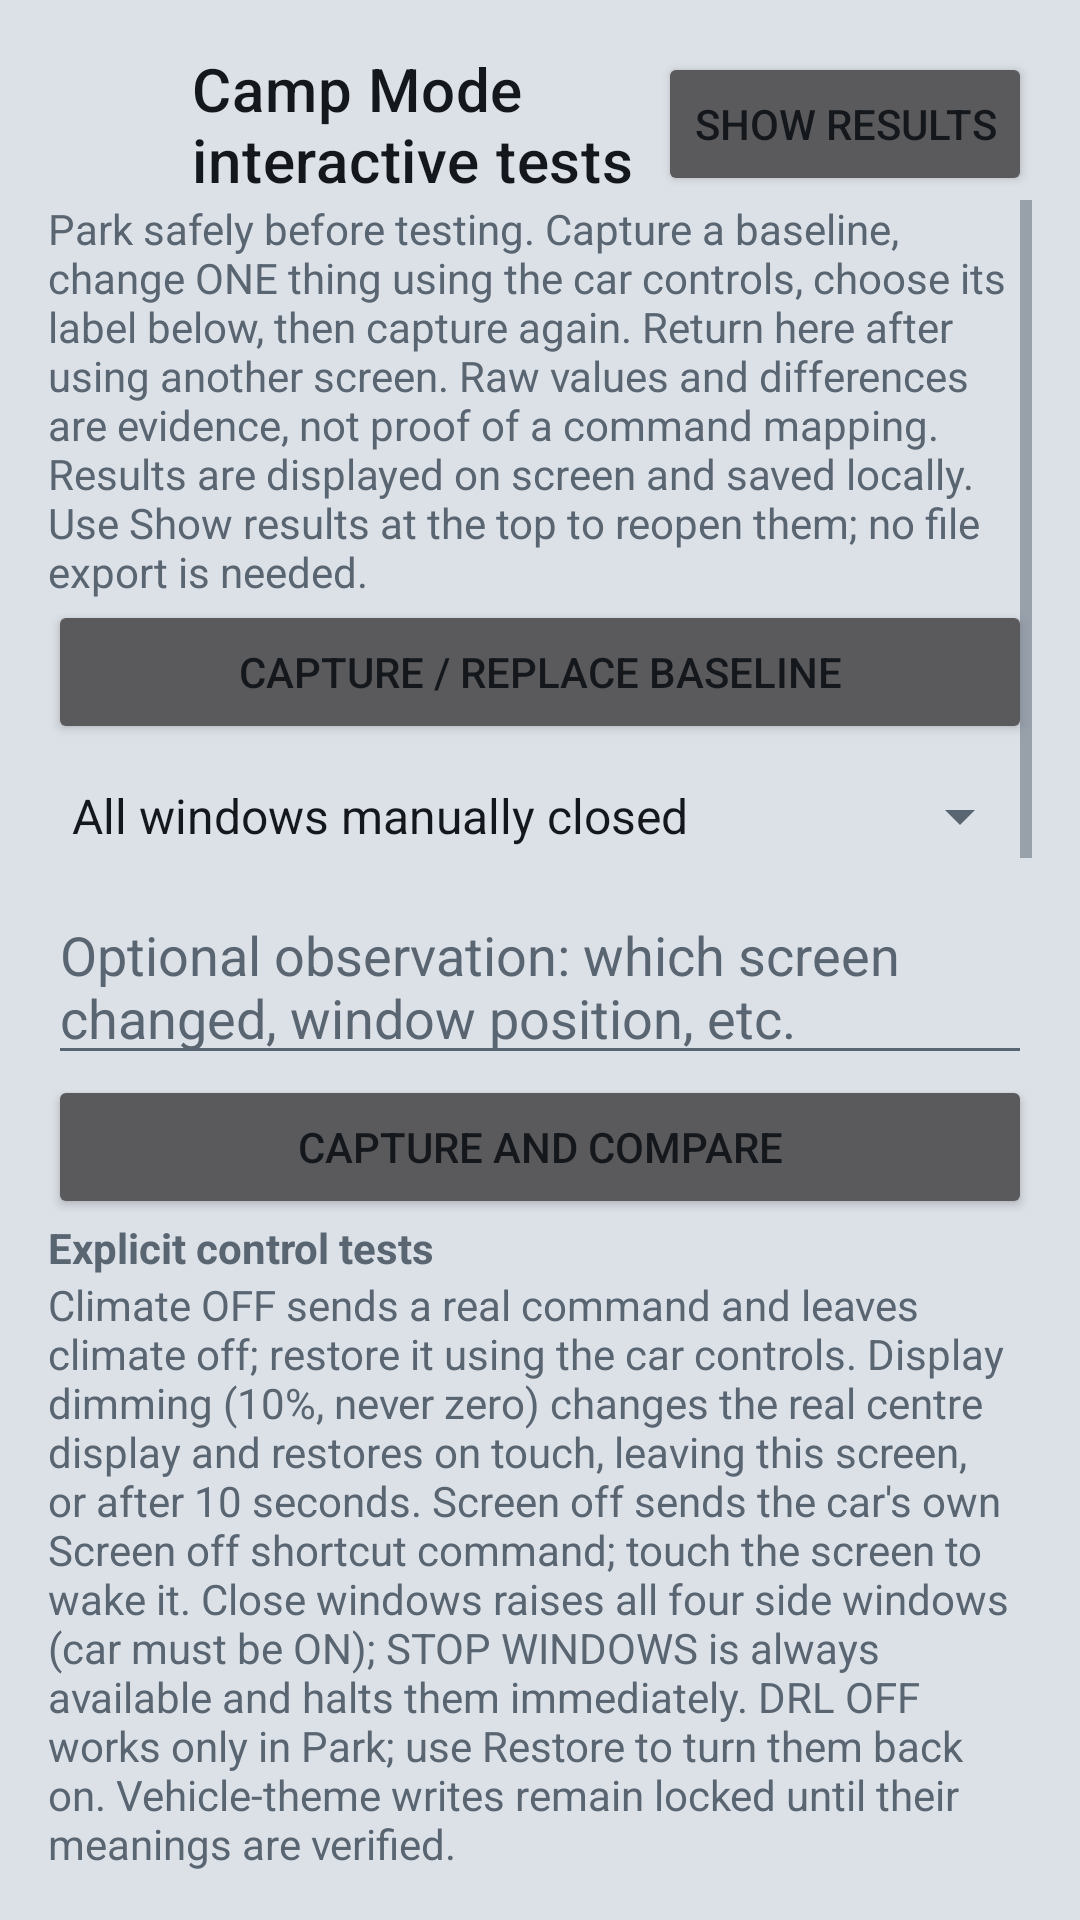

Produce the Android XML layout that renders to this screen, including the resource entries it uses.
<!-- AndroidManifest.xml: activity theme Theme.OpenDiKey -->
<!-- res/layout/activity_camp_tests.xml -->
<?xml version="1.0" encoding="utf-8"?>
<FrameLayout xmlns:android="http://schemas.android.com/apk/res/android"
    android:layout_width="match_parent"
    android:layout_height="match_parent">
    <LinearLayout
        android:layout_width="match_parent"
        android:layout_height="match_parent"
        android:orientation="vertical"
        android:padding="16dp">
        <LinearLayout
            android:layout_width="match_parent"
            android:layout_height="wrap_content"
            android:gravity="center_vertical"
            android:orientation="horizontal">
            <ImageButton
                android:id="@+id/campTestBack"
                android:layout_width="48dp"
                android:layout_height="48dp"
                android:background="?attr/selectableItemBackgroundBorderless"
                android:contentDescription="@string/navigate_back"
                android:src="@drawable/ic_arrow_back"
                android:tint="@color/text_primary" />
            <TextView
                android:layout_width="0dp"
                android:layout_height="wrap_content"
                android:layout_weight="1"
                android:text="@string/camp_test_title"
                android:textColor="@color/text_primary"
                android:textAppearance="@style/TextAppearance.MaterialComponents.Headline6" />
            <Button
                android:id="@+id/campTestShowReport"
                android:layout_width="wrap_content"
                android:layout_height="wrap_content"
                android:text="@string/camp_test_show_report" />
        </LinearLayout>
        <ScrollView
            android:layout_width="match_parent"
            android:layout_height="0dp"
            android:layout_weight="1">
            <LinearLayout
                android:layout_width="match_parent"
                android:layout_height="wrap_content"
                android:orientation="vertical">
                <TextView
                    android:layout_width="match_parent"
                    android:layout_height="wrap_content"
                    android:text="@string/camp_test_intro"
                    android:textColor="@color/text_primary" />
                <Button
                    android:id="@+id/campTestBaseline"
                    android:layout_width="match_parent"
                    android:layout_height="wrap_content"
                    android:text="@string/camp_test_baseline" />
                <Spinner
                    android:id="@+id/campTestStage"
                    android:layout_width="match_parent"
                    android:layout_height="48dp"
                    android:entries="@array/camp_test_stages" />
                <EditText
                    android:id="@+id/campTestNote"
                    android:layout_width="match_parent"
                    android:layout_height="wrap_content"
                    android:minHeight="48dp"
                    android:gravity="top"
                    android:hint="@string/camp_test_note"
                    android:inputType="textCapSentences|textMultiLine"
                    android:maxLength="1000"
                    android:textColor="@color/text_primary" />
                <Button
                    android:id="@+id/campTestCapture"
                    android:layout_width="match_parent"
                    android:layout_height="wrap_content"
                    android:text="@string/camp_test_capture" />
                <TextView
                    android:layout_width="match_parent"
                    android:layout_height="wrap_content"
                    android:text="@string/camp_test_controls"
                    android:textColor="@color/text_primary"
                    android:textStyle="bold" />
                <TextView
                    android:layout_width="match_parent"
                    android:layout_height="wrap_content"
                    android:text="@string/camp_test_controls_note"
                    android:textColor="@color/text_muted" />
                <Button
                    android:id="@+id/campTestAcOff"
                    android:layout_width="match_parent"
                    android:layout_height="wrap_content"
                    android:text="@string/camp_test_ac_off" />
                <Button
                    android:id="@+id/campTestDrlOff"
                    android:layout_width="match_parent"
                    android:layout_height="wrap_content"
                    android:text="@string/camp_test_drl_off" />
                <Button
                    android:id="@+id/campTestDrlOn"
                    android:layout_width="match_parent"
                    android:layout_height="wrap_content"
                    android:text="@string/camp_test_drl_on" />
                <TextView
                    android:layout_width="match_parent"
                    android:layout_height="wrap_content"
                    android:text="@string/camp_test_lighting_note"
                    android:textColor="@color/text_primary" />
                <Button
                    android:id="@+id/campTestHeadlightsWatch"
                    android:layout_width="match_parent"
                    android:layout_height="wrap_content"
                    android:text="@string/camp_test_headlights_watch" />
                <Button
                    android:id="@+id/campTestLightingInspect"
                    android:layout_width="match_parent"
                    android:layout_height="wrap_content"
                    android:text="@string/camp_test_lighting_inspect" />
                <Button
                    android:id="@+id/campTestHeadlightsNamed"
                    android:layout_width="match_parent"
                    android:layout_height="wrap_content"
                    android:text="@string/camp_test_headlights_named" />
                <Button
                    android:id="@+id/campTestHeadlightsFeature"
                    android:layout_width="match_parent"
                    android:layout_height="wrap_content"
                    android:text="@string/camp_test_headlights_feature" />
                <Button
                    android:id="@+id/campTestDim"
                    android:layout_width="match_parent"
                    android:layout_height="wrap_content"
                    android:text="@string/camp_test_dim" />
                <Button
                    android:id="@+id/campTestScreenOff"
                    android:layout_width="match_parent"
                    android:layout_height="wrap_content"
                    android:text="@string/camp_test_screen_off" />
                <Button
                    android:id="@+id/campTestShortcut"
                    android:layout_width="match_parent"
                    android:layout_height="wrap_content"
                    android:text="@string/camp_test_shortcut_record" />
                <Button
                    android:id="@+id/campTestWindowsClose"
                    android:layout_width="match_parent"
                    android:layout_height="wrap_content"
                    android:text="@string/camp_test_windows_close" />
                <Button
                    android:id="@+id/campTestWindowsStop"
                    android:layout_width="match_parent"
                    android:layout_height="wrap_content"
                    android:text="@string/camp_test_windows_stop" />
                <Button
                    android:layout_width="match_parent"
                    android:layout_height="wrap_content"
                    android:enabled="false"
                    android:text="@string/camp_test_theme_locked" />
                <Button
                    android:id="@+id/campTestClear"
                    android:layout_width="match_parent"
                    android:layout_height="wrap_content"
                    android:text="@string/camp_test_clear" />
                <TextView
                    android:id="@+id/campTestStatus"
                    android:layout_width="match_parent"
                    android:layout_height="wrap_content"
                    android:accessibilityLiveRegion="polite"
                    android:textColor="@color/text_primary" />
                <TextView
                    android:id="@+id/campTestReport"
                    android:layout_width="match_parent"
                    android:layout_height="wrap_content"
                    android:fontFamily="monospace"
                    android:text="@string/camp_test_empty"
                    android:textColor="@color/text_primary"
                    android:textIsSelectable="true"
                    android:textSize="14sp" />
            </LinearLayout>
        </ScrollView>
    </LinearLayout>
    <TextView
        android:id="@+id/campTestDimOverlay"
        android:layout_width="match_parent"
        android:layout_height="match_parent"
        android:background="#33000000"
        android:clickable="true"
        android:focusable="true"
        android:gravity="center"
        android:text="@string/camp_test_restore"
        android:textColor="@color/text_primary"
        android:textSize="24sp"
        android:visibility="gone" />
</FrameLayout>
<!-- resources referenced by this layout -->
<resources>
  <string name="camp_test_ac_off">Test climate OFF</string>
  <string name="camp_test_baseline">Capture / replace baseline</string>
  <string name="camp_test_capture">Capture and compare</string>
  <string name="camp_test_clear">Clear test session</string>
  <string name="camp_test_controls">Explicit control tests</string>
  <string name="camp_test_controls_note">Climate OFF sends a real command and leaves climate off; restore it using the car controls. Display dimming (10%, never zero) changes the real centre display and restores on touch, leaving this screen, or after 10 seconds. Screen off sends the car\'s own Screen off shortcut command; touch the screen to wake it. Close windows raises all four side windows (car must be ON); STOP WINDOWS is always available and halts them immediately. DRL OFF works only in Park; use Restore to turn them back on. Vehicle-theme writes remain locked until their meanings are verified.</string>
  <string name="camp_test_dim">Test display dimming (10%)</string>
  <string name="camp_test_drl_off">Test daytime running lights OFF</string>
  <string name="camp_test_drl_on">Restore daytime running lights ON</string>
  <string name="camp_test_empty">No captures yet. Start with a baseline. No vehicle commands run automatically.</string>
  <string name="camp_test_headlights_feature">Test headlights OFF (feature API)</string>
  <string name="camp_test_headlights_named">Test headlights OFF (named API)</string>
  <string name="camp_test_headlights_watch">Watch headlight stalk (live)</string>
  <string name="camp_test_intro">Park safely before testing. Capture a baseline, change ONE thing using the car controls, choose its label below, then capture again. Return here after using another screen. Raw values and differences are evidence, not proof of a command mapping. Results are displayed on screen and saved locally. Use Show results at the top to reopen them; no file export is needed.</string>
  <string name="camp_test_lighting_inspect">Inspect headlight and daylight APIs (read only)</string>
  <string name="camp_test_lighting_note">Use Watch headlight stalk while safely parked. Turn the physical stalk through OFF, AUTO and low beam, pausing 2 seconds at each position. Only changed readings and matching car log events appear; no commands are sent. The car may not expose stalk events. Display Day/Night mode is not a daylight override.</string>
  <string name="camp_test_note">Optional observation: which screen changed, window position, etc.</string>
  <string name="camp_test_restore">Tap anywhere to restore the display\nAutomatically restores after 10 seconds</string>
  <string name="camp_test_screen_off">Test screen off (car shortcut)</string>
  <string name="camp_test_shortcut_record">Record car screen-off shortcut</string>
  <string name="camp_test_show_report">Show results</string>
  <string name="camp_test_theme_locked">Vehicle-theme commands: awaiting verified mapping</string>
  <string name="camp_test_title">Camp Mode interactive tests</string>
  <string name="camp_test_windows_close">Test close all windows</string>
  <string name="camp_test_windows_stop">STOP WINDOWS</string>
  <string name="navigate_back">Back</string>
  <color name="classic_bg">#FF101214</color>
  <color name="classic_surface">#FF1A1E24</color>
  <color name="classic_stroke">#FF2A3038</color>
  <color name="classic_divider">#33F4F6F8</color>
  <color name="classic_text">#FFF4F6F8</color>
  <color name="classic_muted">#FF9AA3AE</color>
  <color name="classic_accent">#FF0099CC</color>
  <color name="classic_accent_soft">#330099CC</color>
  <color name="white">#FFFFFFFF</color>
  <style name="Widget.OpenDiKey.DialogButtonBar" parent="Widget.AppCompat.ButtonBar.AlertDialog">
          <item name="android:paddingStart">16dp</item>
          <item name="android:paddingEnd">16dp</item>
          <item name="android:paddingTop">8dp</item>
          <item name="android:paddingBottom">16dp</item>
      </style>
</resources>
